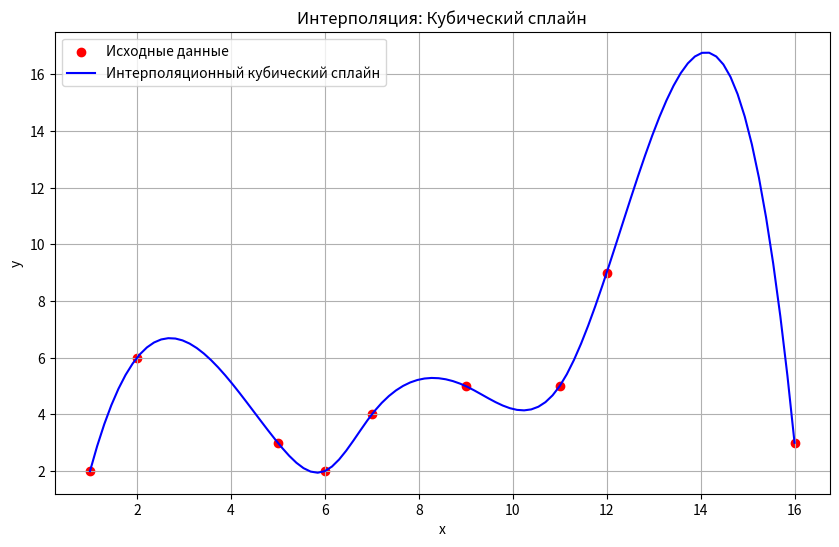

Recreate this plot in Python.
import numpy as np
from scipy.interpolate import CubicSpline
import matplotlib.pyplot as plt

# Заданные данные
x = np.array([1, 2, 5, 6, 7, 9, 11, 12, 16])
y = np.array([2, 6, 3, 2, 4, 5, 5, 9, 3])

# Интерполяционный кубический сплайн
cubic_spline = CubicSpline(x, y)

# Создание новых x для более плавного графика
x_new = np.linspace(min(x), max(x), 100)

# Оценка значений функции
y_cubic_spline = cubic_spline(x_new)

# Визуализация результатов
plt.figure(figsize=(10, 6))
plt.scatter(x, y, label='Исходные данные', color='red')
plt.plot(x_new, y_cubic_spline, label='Интерполяционный кубический сплайн', linestyle='-', color='blue')
plt.legend()
plt.xlabel('x')
plt.ylabel('y')
plt.title('Интерполяция: Кубический сплайн')
plt.grid(True)
plt.show()
